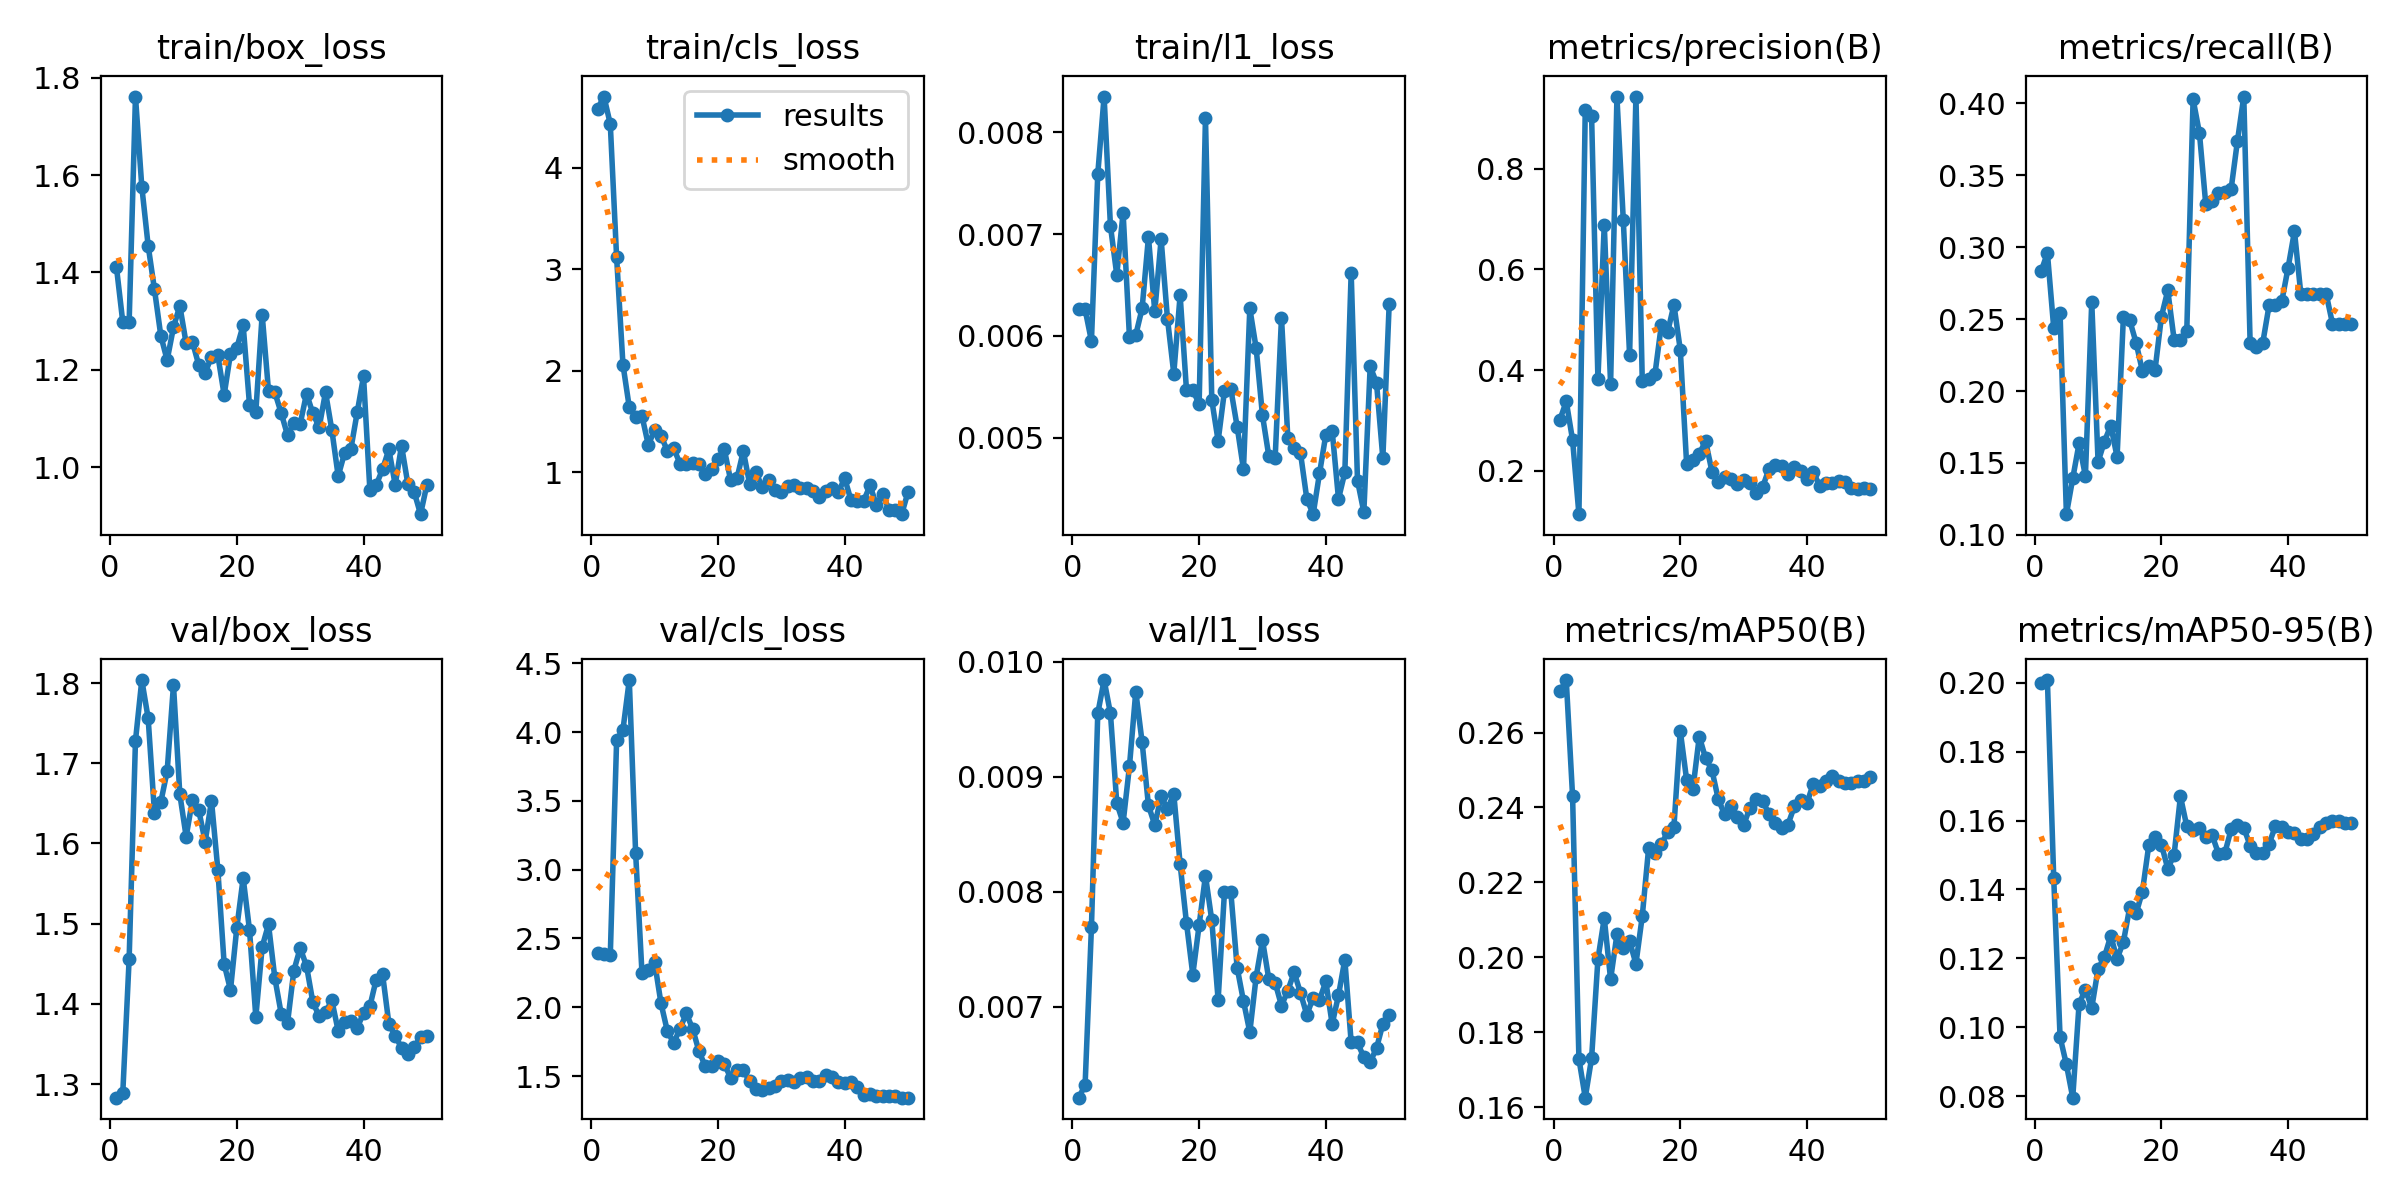

Source data for this figure (header and first rows):
epoch, time, train/box_loss, train/cls_loss, train/l1_loss, metrics/precision(B), metrics/recall(B), metrics/mAP50(B), metrics/mAP50-95(B), val/box_loss, val/cls_loss, val/l1_loss, lr/pg0, lr/pg1, lr/pg2
1, 5.546, 1.411, 4.58, 0.00626, 0.3012, 0.2832, 0.271, 0.2, 1.283, 2.391, 0.00621, 0.0002083, 0.0002083, 0.0002083
2, 7.208, 1.298, 4.702, 0.00626, 0.3377, 0.296, 0.274, 0.2008, 1.289, 2.389, 0.00632, 0.0006126, 0.0006126, 0.0006126
3, 8.406, 1.298, 4.431, 0.00595, 0.2608, 0.2438, 0.243, 0.1432, 1.456, 2.377, 0.00769, 0.001, 0.001, 0.001
4, 9.683, 1.762, 3.117, 0.00759, 0.1135, 0.254, 0.1729, 0.09717, 1.728, 3.939, 0.00955, 0.001176, 0.001176, 0.001176
5, 10.88, 1.576, 2.06, 0.00835, 0.918, 0.1144, 0.1625, 0.08919, 1.804, 4.017, 0.00984, 0.001151, 0.001151, 0.001151
6, 12.12, 1.455, 1.639, 0.00708, 0.9052, 0.1392, 0.1731, 0.07956, 1.756, 4.378, 0.00955, 0.001126, 0.001126, 0.001126
7, 13.3, 1.365, 1.54, 0.0066, 0.382, 0.1636, 0.1995, 0.1068, 1.638, 3.122, 0.00877, 0.001102, 0.001102, 0.001102
8, 14.47, 1.27, 1.554, 0.00721, 0.6894, 0.141, 0.2105, 0.1109, 1.652, 2.252, 0.0086, 0.001077, 0.001077, 0.001077
9, 15.64, 1.22, 1.269, 0.00599, 0.3719, 0.262, 0.1941, 0.1056, 1.69, 2.272, 0.00909, 0.001052, 0.001052, 0.001052
10, 17.38, 1.287, 1.415, 0.00601, 0.9423, 0.1507, 0.2061, 0.1169, 1.797, 2.326, 0.00974, 0.001027, 0.001027, 0.001027
11, 19.95, 1.332, 1.359, 0.00627, 0.6993, 0.1649, 0.2025, 0.1204, 1.661, 2.03, 0.0093, 0.001002, 0.001002, 0.001002
12, 21.27, 1.254, 1.211, 0.00697, 0.4295, 0.176, 0.2043, 0.1265, 1.609, 1.829, 0.00875, 0.0009778, 0.0009778, 0.0009778
13, 22.46, 1.257, 1.235, 0.00624, 0.9438, 0.1543, 0.1983, 0.1199, 1.655, 1.74, 0.00858, 0.000953, 0.000953, 0.000953
14, 23.93, 1.209, 1.085, 0.00695, 0.3786, 0.2518, 0.211, 0.1248, 1.641, 1.844, 0.00883, 0.0009283, 0.0009283, 0.0009283
15, 25.2, 1.193, 1.076, 0.00617, 0.3814, 0.2491, 0.2291, 0.1348, 1.602, 1.956, 0.00872, 0.0009035, 0.0009035, 0.0009035
16, 26.36, 1.227, 1.086, 0.00563, 0.3917, 0.2336, 0.2278, 0.133, 1.653, 1.844, 0.00885, 0.0008787, 0.0008787, 0.0008787
17, 27.96, 1.23, 1.078, 0.0064, 0.4888, 0.2138, 0.2302, 0.1394, 1.567, 1.68, 0.00824, 0.000854, 0.000854, 0.000854
18, 29.16, 1.148, 0.9802, 0.00547, 0.4754, 0.2176, 0.2333, 0.1528, 1.45, 1.571, 0.00773, 0.0008293, 0.0008293, 0.0008293
19, 30.4, 1.233, 1.035, 0.00547, 0.5297, 0.215, 0.2349, 0.1551, 1.417, 1.576, 0.00728, 0.0008045, 0.0008045, 0.0008045
20, 32.08, 1.245, 1.131, 0.00533, 0.4404, 0.2518, 0.2604, 0.153, 1.495, 1.609, 0.00771, 0.0007797, 0.0007797, 0.0007797
21, 33.7, 1.292, 1.225, 0.00814, 0.2139, 0.27, 0.2474, 0.146, 1.557, 1.585, 0.00814, 0.000755, 0.000755, 0.000755
22, 34.89, 1.128, 0.9191, 0.00537, 0.2205, 0.2358, 0.245, 0.15, 1.492, 1.489, 0.00775, 0.0007302, 0.0007302, 0.0007302
23, 36.08, 1.114, 0.9383, 0.00497, 0.2337, 0.2358, 0.2589, 0.167, 1.384, 1.547, 0.00706, 0.0007055, 0.0007055, 0.0007055
24, 37.22, 1.313, 1.209, 0.00546, 0.2588, 0.2415, 0.2531, 0.1583, 1.471, 1.542, 0.008, 0.0006808, 0.0006808, 0.0006808
25, 38.38, 1.156, 0.8827, 0.00548, 0.1981, 0.4029, 0.2499, 0.1573, 1.499, 1.463, 0.008, 0.000656, 0.000656, 0.000656
26, 39.51, 1.154, 0.9971, 0.00511, 0.1775, 0.3794, 0.2422, 0.1579, 1.432, 1.409, 0.00734, 0.0006312, 0.0006312, 0.0006312
27, 40.7, 1.111, 0.8496, 0.00469, 0.1873, 0.3298, 0.2381, 0.1551, 1.388, 1.401, 0.00705, 0.0006065, 0.0006065, 0.0006065
28, 41.85, 1.066, 0.9228, 0.00627, 0.1844, 0.3325, 0.2405, 0.1558, 1.376, 1.415, 0.00678, 0.0005818, 0.0005818, 0.0005818
29, 42.99, 1.09, 0.8236, 0.00588, 0.174, 0.3378, 0.2375, 0.1504, 1.441, 1.429, 0.00726, 0.000557, 0.000557, 0.000557
30, 44.67, 1.089, 0.8026, 0.00522, 0.1821, 0.3384, 0.2353, 0.1505, 1.47, 1.466, 0.00758, 0.0005322, 0.0005322, 0.0005322
31, 46.3, 1.151, 0.8653, 0.00482, 0.1754, 0.3404, 0.2399, 0.1574, 1.447, 1.474, 0.00724, 0.0005075, 0.0005075, 0.0005075
32, 47.55, 1.111, 0.8774, 0.0048, 0.1557, 0.374, 0.2422, 0.1586, 1.402, 1.454, 0.00721, 0.0004827, 0.0004827, 0.0004827
33, 48.72, 1.082, 0.843, 0.00618, 0.1675, 0.4048, 0.2418, 0.1579, 1.385, 1.488, 0.00701, 0.000458, 0.000458, 0.000458
34, 49.9, 1.154, 0.8459, 0.005, 0.2031, 0.2336, 0.2382, 0.1527, 1.39, 1.491, 0.00714, 0.0004332, 0.0004332, 0.0004332
35, 51.05, 1.076, 0.8154, 0.0049, 0.2104, 0.2309, 0.2359, 0.1505, 1.404, 1.465, 0.0073, 0.0004085, 0.0004085, 0.0004085
36, 52.19, 0.9815, 0.7553, 0.00485, 0.2101, 0.2336, 0.2345, 0.1505, 1.366, 1.465, 0.00712, 0.0003837, 0.0003837, 0.0003837
37, 53.4, 1.029, 0.8173, 0.0044, 0.1943, 0.2597, 0.2354, 0.1532, 1.377, 1.505, 0.00693, 0.000359, 0.000359, 0.000359
38, 54.85, 1.037, 0.843, 0.00425, 0.2072, 0.2597, 0.2403, 0.1584, 1.378, 1.493, 0.00708, 0.0003343, 0.0003343, 0.0003343
39, 56.09, 1.112, 0.8029, 0.00465, 0.2, 0.2624, 0.2421, 0.1582, 1.37, 1.458, 0.00706, 0.0003095, 0.0003095, 0.0003095
40, 57.51, 1.187, 0.9398, 0.00503, 0.1839, 0.2859, 0.2412, 0.1565, 1.389, 1.449, 0.00722, 0.0002848, 0.0002848, 0.0002848
41, 60.87, 0.9534, 0.7222, 0.00507, 0.1979, 0.3111, 0.2464, 0.1562, 1.397, 1.456, 0.00685, 0.00026, 0.00026, 0.00026
42, 62.72, 0.9631, 0.7129, 0.0044, 0.1692, 0.2677, 0.2457, 0.1547, 1.43, 1.422, 0.0071, 0.0002352, 0.0002352, 0.0002352
43, 63.87, 0.9956, 0.7162, 0.00466, 0.1761, 0.2677, 0.247, 0.1547, 1.437, 1.362, 0.00741, 0.0002105, 0.0002105, 0.0002105
44, 64.99, 1.036, 0.8686, 0.00662, 0.1756, 0.2677, 0.2483, 0.156, 1.375, 1.374, 0.00669, 0.0001857, 0.0001857, 0.0001857
45, 66.16, 0.9637, 0.679, 0.00458, 0.1788, 0.2677, 0.2472, 0.1582, 1.36, 1.358, 0.00669, 0.000161, 0.000161, 0.000161
46, 67.3, 1.044, 0.7837, 0.00427, 0.178, 0.2677, 0.2466, 0.1594, 1.345, 1.356, 0.00656, 0.0001363, 0.0001363, 0.0001363
47, 68.46, 0.965, 0.6282, 0.0057, 0.1652, 0.2469, 0.2466, 0.1598, 1.337, 1.353, 0.00652, 0.0001115, 0.0001115, 0.0001115
48, 69.65, 0.9487, 0.6278, 0.00554, 0.1643, 0.2469, 0.2471, 0.1599, 1.346, 1.357, 0.00664, 8.675e-05, 8.675e-05, 8.675e-05
49, 71.41, 0.9033, 0.5856, 0.0048, 0.1647, 0.2469, 0.247, 0.1593, 1.359, 1.344, 0.00685, 6.2e-05, 6.2e-05, 6.2e-05
50, 73.03, 0.9638, 0.8047, 0.00631, 0.1634, 0.2469, 0.2481, 0.1593, 1.359, 1.343, 0.00693, 3.725e-05, 3.725e-05, 3.725e-05
